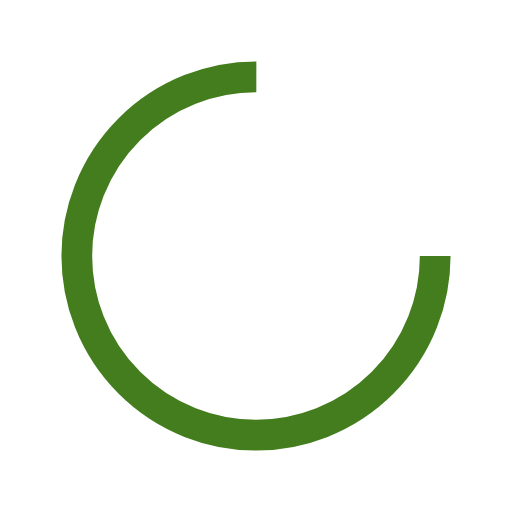
t = 0.00 s
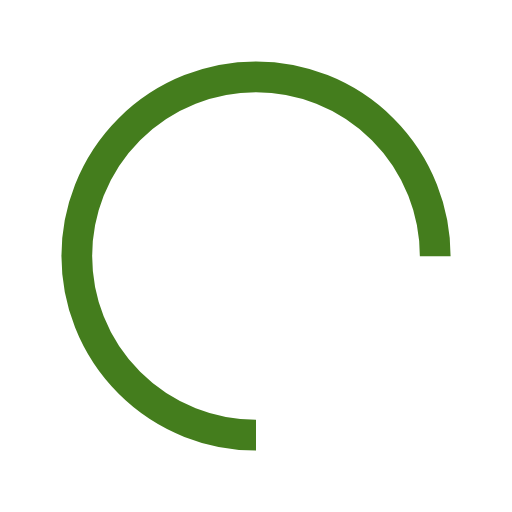
t = 0.25 s
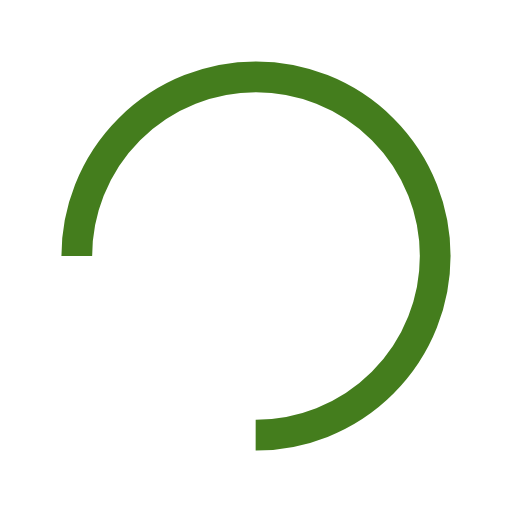
t = 0.50 s
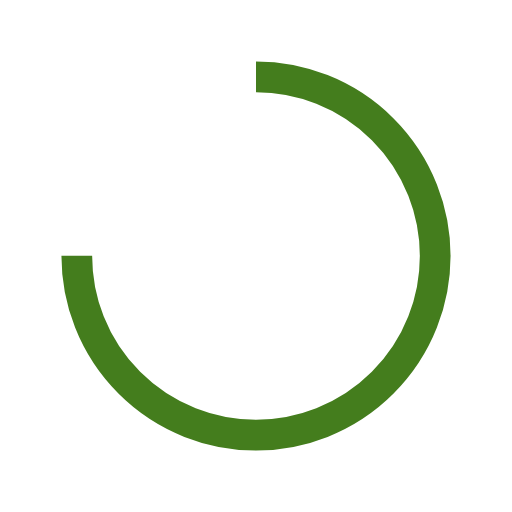
t = 0.75 s

The animated SVG that drew these frames (rendered in a browser with its animation timeline set to each time). Animation: 1 SMIL element (animateTransform=1); one cycle of 1.00 s, repeats indefinitely.

<?xml version="1.0" encoding="utf-8"?>
<svg xmlns="http://www.w3.org/2000/svg" xmlns:xlink="http://www.w3.org/1999/xlink" style="margin: auto; background: rgb(255, 255, 255); display: block; shape-rendering: auto;" width="100px" height="100px" viewBox="0 0 100 100" preserveAspectRatio="xMidYMid">
<circle cx="50" cy="50" fill="none" stroke="#447d1d" stroke-width="6" r="35" stroke-dasharray="164.93361431346415 56.97787143782138">
  <animateTransform attributeName="transform" type="rotate" repeatCount="indefinite" dur="1s" values="0 50 50;360 50 50" keyTimes="0;1"></animateTransform>
</circle>
<!-- [ldio] generated by https://loading.io/ --></svg>